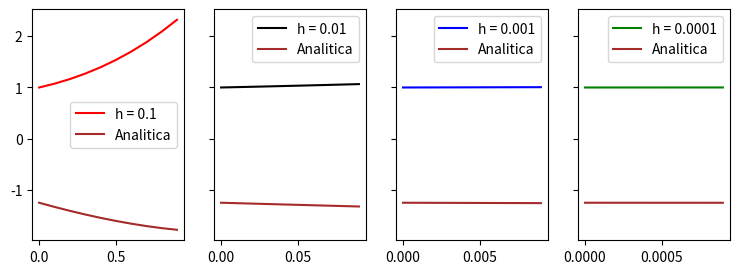

The matplotlib source for this figure:
import numpy as np
from time import time
import matplotlib.pyplot as plt

def Diferencial1(x,y):
    """
    y' =e^x - 2Y
    """
    return np.exp(x) - 2*y

def Diferencial2(x,y):
    """
    y' = (3X + 2Y) / 3
    """
    return ((3*x) + (2*y))/3

def Analitica1(t):
    """
    Funcion encargada de dar el resultado analitico de la primera Diferencial
    y(t)=(e^t/3)+(c1/e^2*t)
    """
    return (np.exp(t)/3)+ (1/np.exp(2*t))

def Analitica2(t):
    """
    Funcion encargada de dar el resultado analitico de la Segunda Diferencial
    y(t) = ((-3*t)/2) - (9/4) + (c1*e^((2*t)/3))
    """
    return ((-3*t)/2) - (9/4) + (1*np.exp((2*t)/3))  



def MultipasoOrden2(f,x0,y0,h,n):
    """
    F ECUACION DIFERENCIAL
    X0,Y0 valorinicial
    h incremento
    n numero de puntos
    """
    X=[]
    Y=[]
    
    
    for i in range(n):
        if i==0:
            X.append(x0)
            Y.append(y0)
        elif i==1:
            k1=f(X[-1],Y[-1])
            k2=f(X[-1]+h/2,Y[-1]+k1*h/2)
            k3=f(X[-1]+h/2,Y[-1]+k2*h/2)
            k4=f(X[-1]+h,Y[-1]+k3*h)
            X.append(X[-1]+h)
            Y.append(Y[-1]+h*(k1+2*(k2+k3)+k4)/6)
            
        else:        
        
            Y.append(Y[-1]+(3*f(X[-1],Y[-1])-f(X[-2],Y[-2]))*h/2)
            X.append(X[-1]+h)
    return X,Y

def MultipasoOrden4(f,x0,y0,h,n):
    """
    F ECUACION DIFERENCIAL
    X0,Y0 valorinicial
    h incremento
    n numero de puntos
    """
    X=[]
    Y=[]
    for i in range(n):
        if i==0:
            X.append(x0)
            Y.append(y0)
        
        elif 0<i<4:
            
            k1=f(X[-1],Y[-1])
            k2=f(X[-1]+h/2,Y[-1]+k1*h/2)
            k3=f(X[-1]+h/2,Y[-1]+k2*h/2)
            k4=f(X[-1]+h,Y[-1]+k3*h)
            X.append(X[-1]+h)
            Y.append(Y[-1]+h*(k1+2*(k2+k3)+k4)/6)
            
        else:
            p=55*f(X[-1],Y[-1])-59*f(X[-2],Y[-2])+37*f(X[-3],Y[-3])-9*f(X[-4],Y[-4])
            Y.append(Y[-1]+p*h/24)
            X.append(X[-1]+h)
    return X,Y


def main():

    t0= 0
    y0= 1
    h=0.001
    n= 10
    start_time = time()
    
    F=Diferencial2

    Mult= MultipasoOrden4
    T,Y = Mult(F,t0,y0,0.1,n)
    T2,Y2 = Mult(F,t0,y0,0.01,n)
    T3,Y3 = Mult(F,t0,y0,0.001,n)
    T4,Y4 = Mult(F,t0,y0,0.0001,n)

    FA=Analitica2


    
    YAnalitica = np.array([FA(T[i]) for i in range(len(T))])
    YAnalitica2 = np.array([FA(T2[i]) for i in range(len(T2))])
    YAnalitica3 = np.array([FA(T3[i]) for i in range(len(T3))])
    YAnalitica4 = np.array([FA(T4[i]) for i in range(len(T4))])
    
    elapsed_time = time() - start_time
    
    Error1 = np.mean([  0 if FA(T[x]) ==0 else abs((FA(T[x])-Y[x])/FA(T[x]))  for x in range(len(T)-1)])
    Error2 = np.mean([  0 if FA(T2[x]) ==0 else abs((FA(T2[x])-Y4[x])/FA(T2[x]))  for x in range(len(T2)-1)])
    Error3 = np.mean([  0 if FA(T3[x]) ==0 else abs((FA(T3[x])-Y4[x])/FA(T3[x]))  for x in range(len(T3)-1)])
    Error4 = np.mean([  0 if FA(T4[x]) ==0 else abs((FA(T4[x])-Y4[x])/FA(T4[x]))  for x in range(len(T4)-1)])

    ErrorTotal = (Error1 + Error2 + Error3 + Error4)/4
    print("Error Total: ",ErrorTotal)
    print("Tiempo: {} ".format(elapsed_time))


    fig, axs = plt.subplots(1, 4, figsize=(9, 3), sharey=True)

    axs[0].plot(T,Y,color="r",label='h = 0.1')
    axs[0].plot(T,YAnalitica,color="brown",label="Analitica")
    axs[0].legend()

    axs[1].plot(T2,Y2,color="black",label='h = 0.01')
    axs[1].plot(T2,YAnalitica2,color="brown",label="Analitica")
    axs[1].legend()

    axs[2].plot(T3,Y3,color="b",label='h = 0.001')
    axs[2].plot(T3,YAnalitica3,color="brown",label="Analitica")
    axs[2].legend()

    axs[3].plot(T4,Y4,color="g",label='h = 0.0001')
    axs[3].plot(T4,YAnalitica4,color="brown",label="Analitica")
    axs[3].legend()

    plt.show()

main()